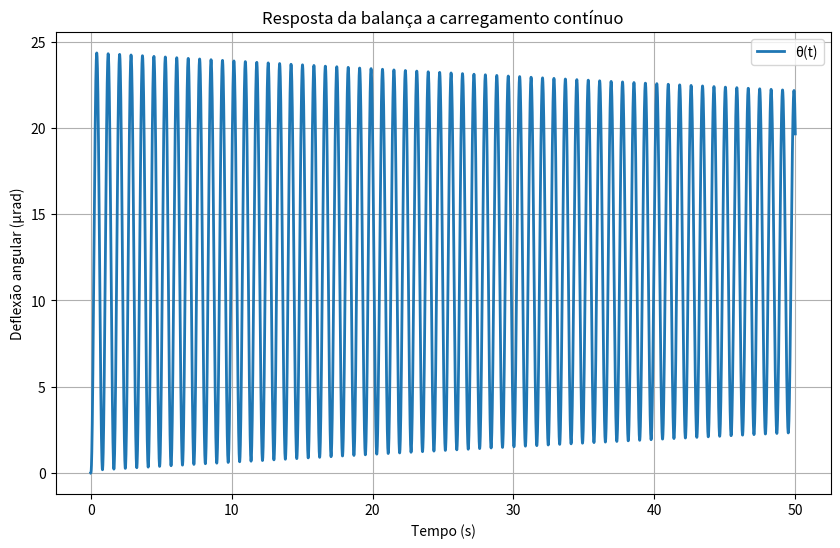

Reproduce this figure in Python.
import numpy as np
import matplotlib.pyplot as plt
from scipy.integrate import solve_ivp

# =====================================
# PARÂMETROS FÍSICOS DA BALANÇA
# =====================================

I = 0.025       # momento de inércia [kg.m²] - Resistência do sistema à aceleração angular.
c = 0.0002       # coeficiente de amortecimento viscoso [N.m.s/rad] - Dissipação de energia por viscosidade.
k = 1.5         # rigidez torsional [N.m/rad] - Constante de mola angular do fio de suspensão.
L = 0.3675      # braço da força [m] - Distância do eixo à aplicação da força.

print("Iniciando.")

omega_0 = np.sqrt(k / I)
zeta = c / (2 * np.sqrt(k * I))

print(f"ω₀ = {omega_0:.4f} rad/s")
print(f"ζ  = {zeta:.4f}")

# =====================================
# DEFINIÇÃO DA FORÇA CONTÍNUA
# =====================================

def F(t):
    F0 = 50e-6   # força constante [N]
    tau = 0.02   # tempo característico de subida [s]

    return F0 * (1 - np.exp(-t / tau))

# =====================================
# SISTEMA DINÂMICO
# =====================================

def balanca_dinamica(t, x): # tempo e vetor de estado 
    theta, omega = x # vetor de estado: deflexão angular e velocidade angular

    theta_dot = omega # a variação da posição no tempo é igual à velocidade angular
    # omega_dot é a aceleração angular, que é determinada pela soma dos torques aplicados ao sistema, dividida pelo momento de inércia.

    omega_dot = (L/I) * F(t) - (c/I) * omega - (k/I) * theta
    # Termos da equação de movimento:
    # (L/I) . F(t): O torque causado por uma força externa aplicada a uma distância L.
    # -(c/I) . omega: A força de amortecimento (atrito), que se opõe ao movimento.
    # -(k/I) . theta: A força de restauração (mola), que tenta trazer a balança de volta ao centro.

    return [theta_dot, omega_dot]

# =====================================
# CONDIÇÕES INICIAIS
# =====================================

x0 = [0.0, 0.0] # vetor de estado inicial: [deflexão angular, velocidade angular] - A balança começa em repouso, sem deflexão e sem movimento angular.

# =====================================
# TEMPO DE SIMULAÇÃO
# =====================================

t0 = 0.0 # tempo inicial [s]
tf = 50 # duração total da simulação [s]
t_eval = np.linspace(t0, tf, 6000) # pontos de avaliação para obter uma resolução temporal adequada, especialmente para capturar a resposta inicial do sistema.

# =====================================
# INTEGRAÇÃO
# =====================================

# A função solve_ivp é utilizada para resolver o sistema de equações diferenciais. 
# O método 'RK45' é um método de Runge-Kutta de ordem 5(4) que é eficiente para resolver problemas de valor inicial. 
# Os parâmetros rtol e atol são definidos para garantir uma alta precisão na solução, especialmente importante para capturar a resposta inicial do sistema.

sol = solve_ivp(
    balanca_dinamica, # função que define o sistema dinâmico
    (t0, tf),
    x0,
    t_eval=t_eval,
    method='RK45',
    rtol=1e-8,
    atol=1e-10
)

theta = sol.y[0] # deflexão angular [rad] - A resposta do sistema à força aplicada ao longo do tempo.
omega = sol.y[1] # velocidade angular [rad/s] - A taxa de variação da deflexão angular, que também é afetada pela força aplicada e pelas características do sistema (inércia, amortecimento e rigidez).
time = sol.t # vetor de tempo correspondente às soluções obtidas para theta e omega, utilizado para plotar a resposta do sistema ao longo do tempo.

print("- Deflexão angular [rad]:", theta)
print("- Velocidade angular [rad/s]:", omega)
print("- Tempo [s]:", time)

# =====================================
# PLOTS
# =====================================

plt.figure(figsize=(10,6))

plt.plot(time, theta * 1e6, lw=2, label="θ(t)")
plt.xlabel("Tempo (s)")
plt.ylabel("Deflexão angular (µrad)")
plt.title("Resposta da balança a carregamento contínuo")
plt.grid()
plt.legend()

plt.show()

print("Simulação concluída.")
